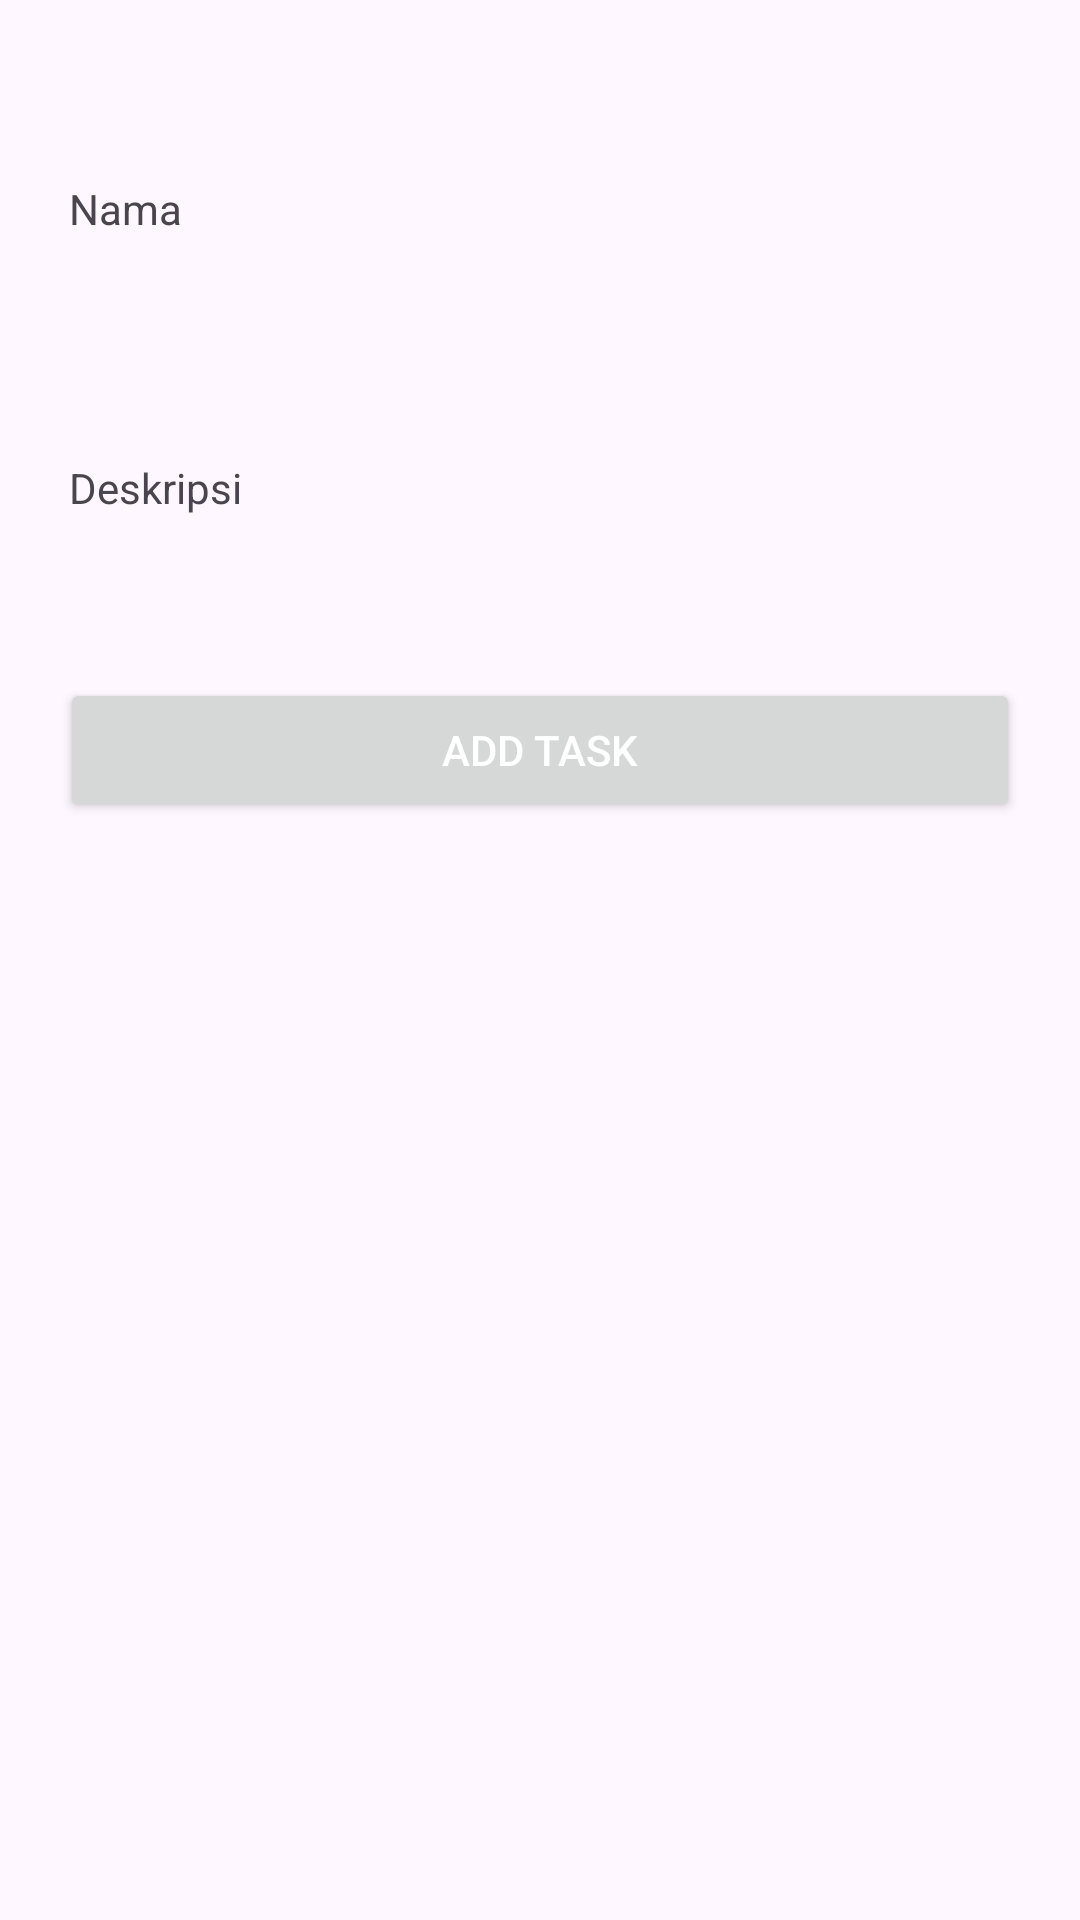

Produce the Android XML layout that renders to this screen, including the resource entries it uses.
<!-- AndroidManifest.xml: application theme Theme.DatabaseRoom -->
<!-- res/layout/from_tambah.xml -->
<?xml version="1.0" encoding="utf-8"?>
<ScrollView
    android:layout_width="match_parent"
    android:layout_height="match_parent"
    xmlns:android="http://schemas.android.com/apk/res/android"
    xmlns:tools="http://schemas.android.com/tools">

    <LinearLayout
        android:layout_width="match_parent"
        android:layout_height="wrap_content"
        android:orientation="vertical"
        android:paddingLeft="20dp"
        android:paddingRight="20dp"
        android:paddingTop="30dp"
        android:paddingBottom="100dp">

        <TextView
            android:layout_width="wrap_content"
            android:layout_height="wrap_content"
            android:layout_marginLeft="3dp"
            android:layout_marginTop="30dp"
            android:text="Nama"
            tools:ignore="MissingPrefix" />

        <EditText
            android:id="@+id/lv_produk"
            android:layout_width="match_parent"
            android:layout_height="wrap_content"
            android:layout_marginTop="5dp"
            android:background="@drawable/btn_border"
            android:padding="10dp"
            android:singleLine="true"
            android:textSize="14sp"
            tools:ignore="MissingPrefix" />

        <TextView
            android:layout_width="wrap_content"
            android:layout_height="wrap_content"
            android:layout_marginLeft="3dp"
            android:layout_marginTop="30dp"
            android:text="Deskripsi"
            tools:ignore="MissingPrefix" />

        <EditText
            android:id="@+id/tv_deskripsi"
            android:layout_width="match_parent"
            android:layout_height="wrap_content"
            android:layout_marginTop="5dp"
            android:background="@drawable/btn_border"
            android:padding="10dp"
            android:singleLine="true"
            android:textSize="14sp"
            tools:ignore="MissingPrefix" />



        <Button
            android:id="@+id/btn_tambah"
            android:layout_width="match_parent"
            android:layout_height="wrap_content"
            android:layout_marginTop="10dp"
            android:text="Add task"
            android:textColor="@color/white" />
    </LinearLayout>
</ScrollView>
<!-- resources referenced by this layout -->
<resources>
  <style name="Theme.DatabaseRoom" parent="Base.Theme.DatabaseRoom" />
  <style name="Base.Theme.DatabaseRoom" parent="Theme.Material3.DayNight.NoActionBar">
          
          
      </style>
  <!-- not gathered from this repository: default colours our renderer supplied (Android Studio template values) -->
  <color name="white">#FFFFFFFF</color>
</resources>
